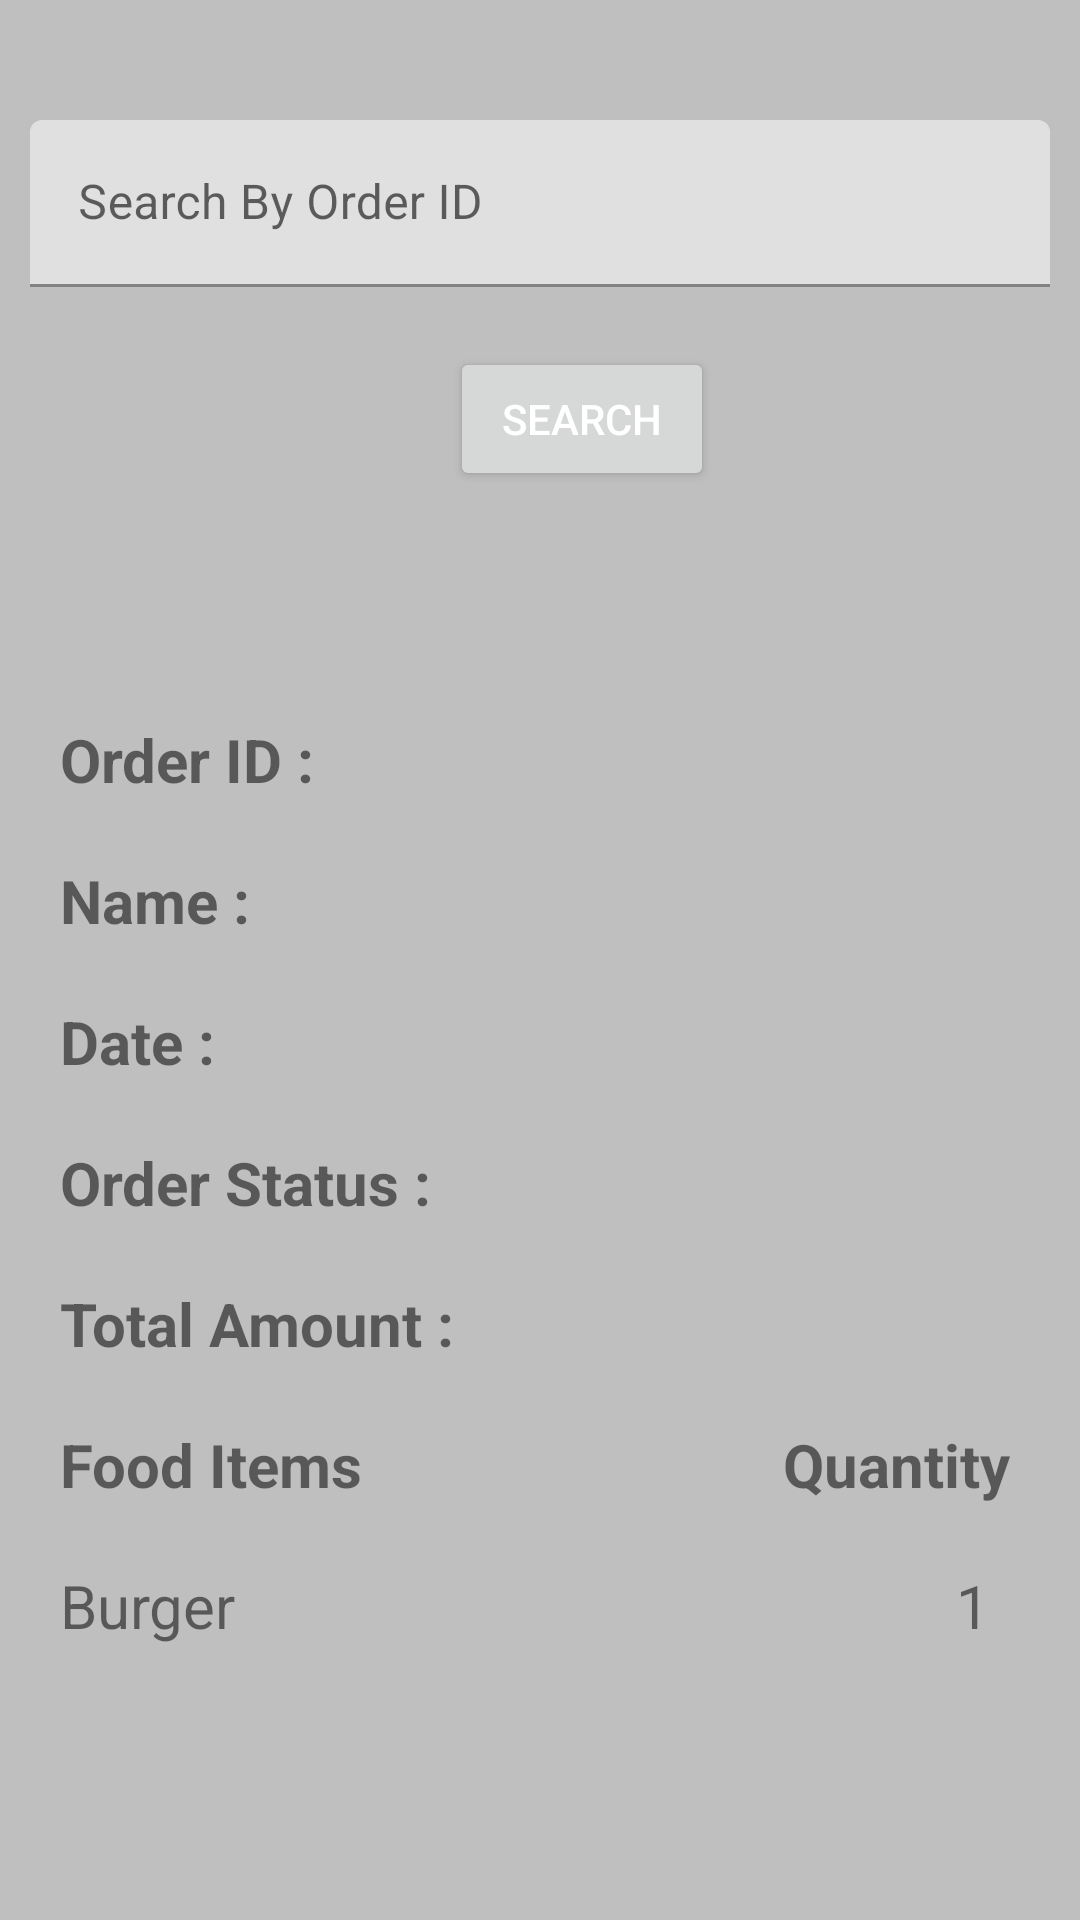

Produce the Android XML layout that renders to this screen, including the resource entries it uses.
<!-- AndroidManifest.xml: application theme Theme.FoodApp -->
<!-- res/layout/fragment_search.xml -->
<?xml version="1.0" encoding="utf-8"?>
<FrameLayout xmlns:android="http://schemas.android.com/apk/res/android"
    xmlns:app="http://schemas.android.com/apk/res-auto"
    xmlns:tools="http://schemas.android.com/tools"
    android:layout_width="match_parent"
    android:layout_height="match_parent"
    android:background="@color/gray"
    tools:context=".SearchFragment" >

    <androidx.constraintlayout.widget.ConstraintLayout
        android:layout_width="match_parent"
        android:layout_height="match_parent">

        <ScrollView
            android:layout_width="match_parent"
            android:layout_height="match_parent"
            app:layout_constraintBottom_toBottomOf="parent"
            app:layout_constraintEnd_toEndOf="parent"
            app:layout_constraintStart_toStartOf="parent"
            app:layout_constraintTop_toTopOf="parent">

            <LinearLayout
                android:layout_width="match_parent"
                android:layout_height="wrap_content"
                android:orientation="vertical">

                <com.google.android.material.textfield.TextInputLayout
                    android:layout_width="match_parent"
                    android:layout_height="wrap_content"
                    android:layout_marginStart="10dp"
                    android:layout_marginTop="40dp"
                    android:layout_marginEnd="10dp"
                    app:layout_constraintEnd_toEndOf="parent"
                    app:layout_constraintStart_toStartOf="parent"
                    app:layout_constraintTop_toTopOf="parent">

                    <com.google.android.material.textfield.TextInputEditText
                        android:layout_width="match_parent"
                        android:layout_height="wrap_content"
                        android:hint="@string/search_by_order_id"
                        android:textColorHint="#FF5722"
                        tools:ignore="TextContrastCheck" />
                </com.google.android.material.textfield.TextInputLayout>

                <Button
                    android:id="@+id/search_button"
                    android:layout_width="wrap_content"
                    android:layout_height="wrap_content"
                    android:layout_marginTop="20dp"
                    android:layout_marginStart="150dp"
                    android:text="@string/search"
                    android:textColor="#FFFFFF"
                    tools:ignore="TextContrastCheck" />

                <RelativeLayout
                    android:layout_width="wrap_content"
                    android:layout_height="wrap_content"
                    android:layout_marginTop="56dp"
                    app:layout_constraintEnd_toEndOf="parent"
                    app:layout_constraintStart_toStartOf="parent"
                    app:layout_constraintTop_toBottomOf="@+id/search_button">

                    <TextView
                        android:id="@+id/lebal_oid"
                        android:layout_width="wrap_content"
                        android:layout_height="wrap_content"
                        android:layout_marginStart="20dp"
                        android:layout_marginTop="20dp"
                        android:text="@string/order_id"
                        android:textSize="20sp"
                        android:textStyle="bold" />

                    <TextView
                        android:id="@+id/lebal_name"
                        android:layout_width="wrap_content"
                        android:layout_height="wrap_content"
                        android:layout_below="@+id/lebal_oid"
                        android:layout_marginStart="20dp"
                        android:layout_marginTop="20dp"
                        android:text="@string/name"
                        android:textSize="20sp"
                        android:textStyle="bold" />

                    <TextView
                        android:id="@+id/lebal_date"
                        android:layout_width="wrap_content"
                        android:layout_height="wrap_content"
                        android:layout_below="@+id/lebal_name"
                        android:layout_marginStart="20dp"
                        android:layout_marginTop="20dp"
                        android:text="@string/date"
                        android:textSize="20sp"
                        android:textStyle="bold" />

                    <TextView
                        android:id="@+id/lebal_order_status"
                        android:layout_width="wrap_content"
                        android:layout_height="wrap_content"
                        android:layout_below="@+id/lebal_date"
                        android:layout_marginStart="20dp"
                        android:layout_marginTop="20dp"
                        android:text="@string/order_status"
                        android:textSize="20sp"
                        android:textStyle="bold" />

                    <TextView
                        android:id="@+id/lebal_amount"
                        android:layout_width="wrap_content"
                        android:layout_height="wrap_content"
                        android:layout_below="@+id/lebal_order_status"
                        android:layout_marginStart="20dp"
                        android:layout_marginTop="20dp"
                        android:text="@string/total_amount"
                        android:textSize="20sp"
                        android:textStyle="bold" />

                    <LinearLayout
                        android:id="@+id/food_table_head"
                        android:layout_width="wrap_content"
                        android:layout_height="wrap_content"
                        android:layout_below="@+id/lebal_amount"
                        android:layout_marginStart="20dp"
                        android:layout_marginTop="20dp"
                        android:layout_marginEnd="20dp"
                        android:orientation="horizontal">

                        <TextView
                            android:id="@+id/textView10"
                            android:layout_width="wrap_content"
                            android:layout_height="wrap_content"
                            android:layout_weight="1"
                            android:text="@string/food_items"
                            android:textSize="20sp"
                            android:textStyle="bold" />

                        <TextView
                            android:id="@+id/textView11"
                            android:layout_width="wrap_content"
                            android:layout_height="wrap_content"
                            android:layout_marginStart="140dp"
                            android:layout_weight="1"
                            android:text="@string/quantity"
                            android:textSize="20sp"
                            android:textStyle="bold" />
                    </LinearLayout>

                    <LinearLayout
                        android:layout_width="wrap_content"
                        android:layout_height="wrap_content"
                        android:layout_below="@+id/food_table_head"
                        android:layout_marginStart="20dp"
                        android:layout_marginTop="20dp"
                        android:layout_marginBottom="20dp"
                        android:orientation="horizontal">

                        <TextView
                            android:id="@+id/textView12"
                            android:layout_width="wrap_content"
                            android:layout_height="wrap_content"
                            android:layout_weight="1"
                            android:text="@string/Food_Name"
                            android:textSize="20sp" />

                        <TextView
                            android:id="@+id/textView14"
                            android:layout_width="wrap_content"
                            android:layout_height="wrap_content"
                            android:layout_marginStart="240dp"
                            android:layout_weight="1"
                            android:text="@string/Food_qty"
                            android:textSize="20sp" />


                    </LinearLayout>


                </RelativeLayout>
            </LinearLayout>
        </ScrollView>

    </androidx.constraintlayout.widget.ConstraintLayout>

</FrameLayout>
<!-- resources referenced by this layout -->
<resources>
  <color name="gray">#BFBFBF</color>
  <string name="Food_Name">Burger</string>
  <string name="Food_qty">1</string>
  <string name="date">Date :</string>
  <string name="food_items">Food Items</string>
  <string name="name">Name :</string>
  <string name="order_id">Order ID :</string>
  <string name="order_status">Order Status :</string>
  <string name="quantity">Quantity</string>
  <string name="search">Search</string>
  <string name="search_by_order_id">Search By Order ID</string>
  <string name="total_amount">Total Amount :</string>
  <style name="Theme.FoodApp" parent="Theme.MaterialComponents.DayNight.DarkActionBar">
          
          <item name="colorPrimary">@color/orange</item>
          <item name="colorPrimaryVariant">@color/purple_700</item>
          <item name="colorOnPrimary">@color/white</item>
          
          <item name="colorSecondary">@color/teal_200</item>
          <item name="colorSecondaryVariant">@color/teal_700</item>
          <item name="colorOnSecondary">@color/black</item>
          
          <item name="android:statusBarColor">@color/darkOrange</item>
          
      </style>
  <color name="orange">#EF7922</color>
  <color name="purple_700">#FF3700B3</color>
  <color name="white">#FFFFFFFF</color>
  <color name="teal_200">#FF03DAC5</color>
  <color name="teal_700">#FF018786</color>
  <color name="black">#FF000000</color>
  <color name="darkOrange">#d56210</color>
</resources>
